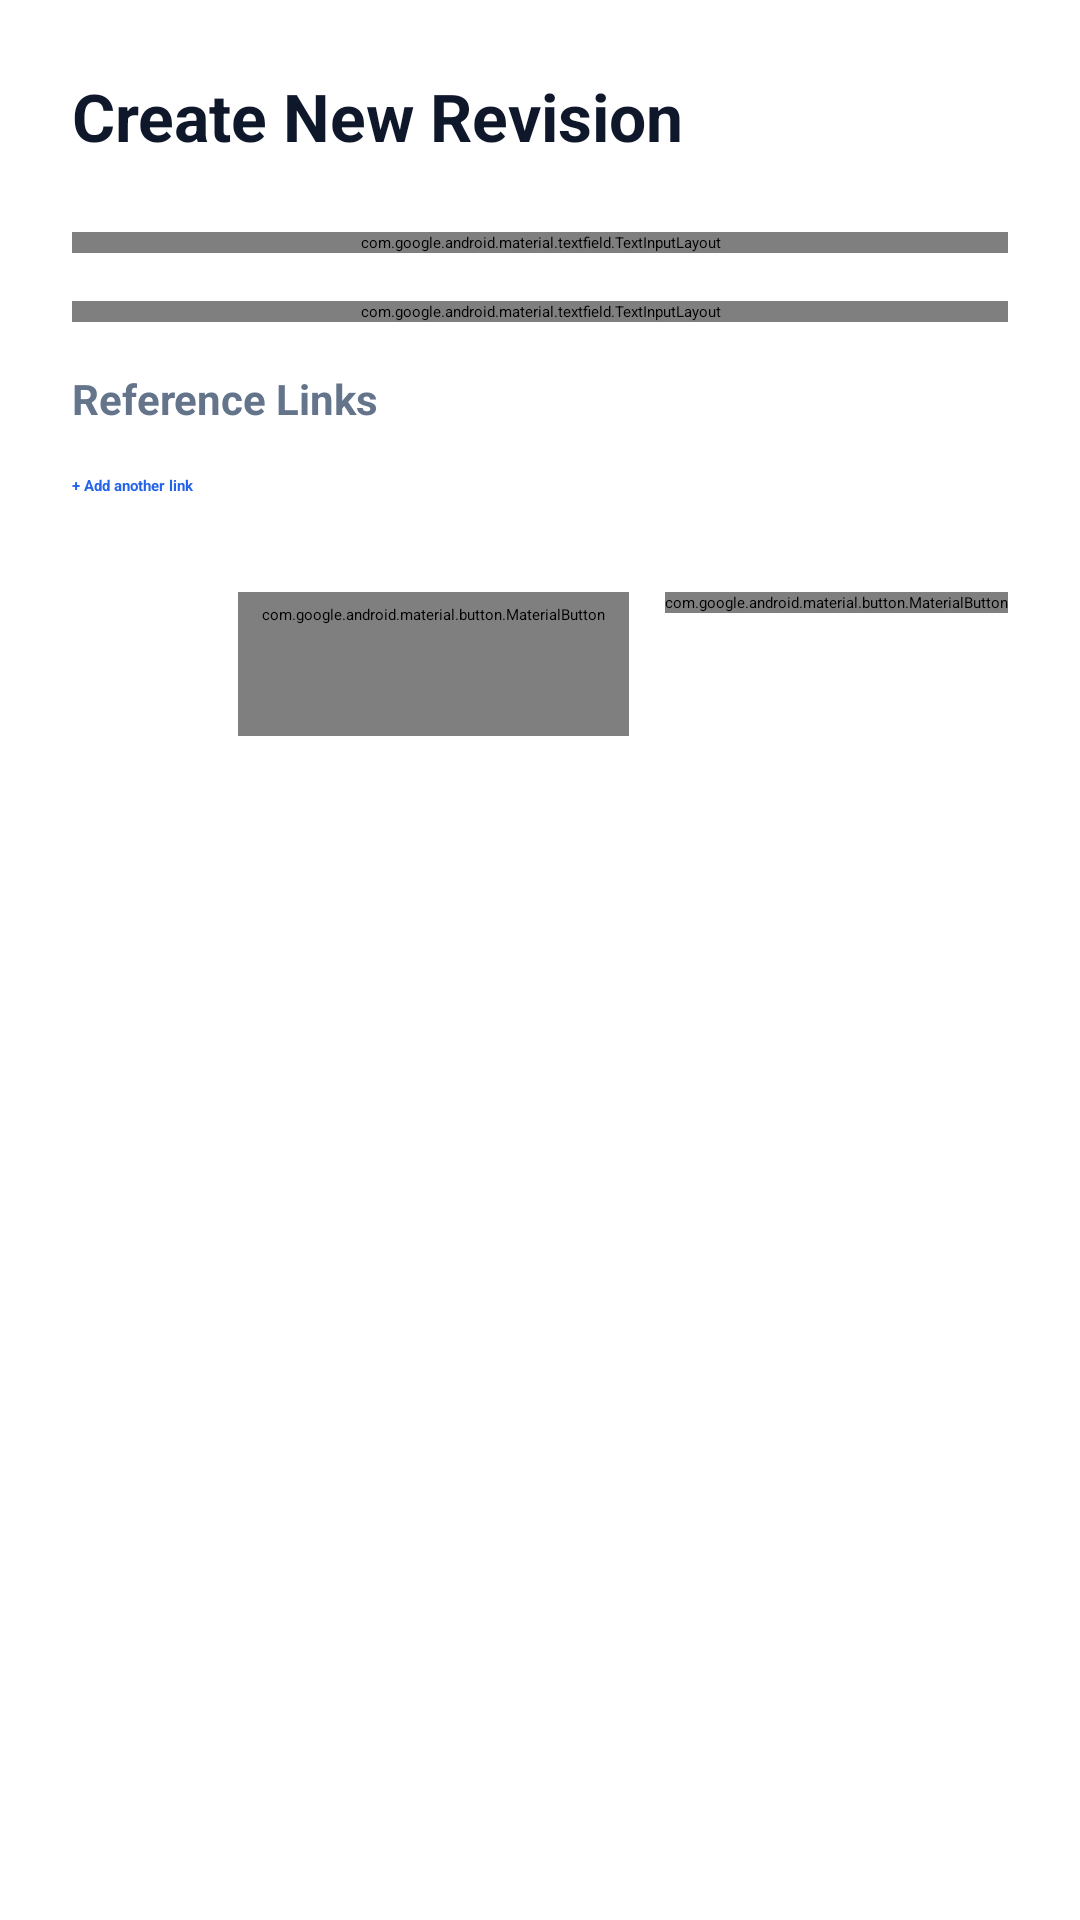

Write the Android layout XML for this screen, with the resource values it uses.
<!-- AndroidManifest.xml: application theme Theme.App.Starting -->
<!-- res/layout/dialog_topic_form.xml -->
<?xml version="1.0" encoding="utf-8"?>
<ScrollView xmlns:android="http://schemas.android.com/apk/res/android"
    xmlns:app="http://schemas.android.com/apk/res-auto"
    android:layout_width="match_parent"
    android:layout_height="wrap_content"
    android:background="@color/surface_glass"
    android:padding="24dp">

    <LinearLayout
        android:layout_width="match_parent"
        android:layout_height="wrap_content"
        android:orientation="vertical">

        <TextView
            android:id="@+id/tvFormTitle"
            android:layout_width="wrap_content"
            android:layout_height="wrap_content"
            android:text="Create New Revision"
            android:textColor="@color/text_primary"
            android:textSize="22sp"
            android:textStyle="bold"
            android:layout_marginBottom="24dp"/>

        
        <com.google.android.material.textfield.TextInputLayout
            style="@style/Widget.MaterialComponents.TextInputLayout.OutlinedBox"
            android:layout_width="match_parent"
            android:layout_height="wrap_content"
            android:hint="Topic Name"
            app:boxCornerRadiusTopStart="12dp"
            app:boxCornerRadiusTopEnd="12dp"
            app:boxCornerRadiusBottomStart="12dp"
            app:boxCornerRadiusBottomEnd="12dp">

            <com.google.android.material.textfield.TextInputEditText
                android:id="@+id/etTopicTitle"
                android:layout_width="match_parent"
                android:layout_height="wrap_content"
                android:inputType="textCapSentences"
                android:textColor="@color/text_primary"/>
        </com.google.android.material.textfield.TextInputLayout>

        
        <com.google.android.material.textfield.TextInputLayout
            style="@style/Widget.MaterialComponents.TextInputLayout.OutlinedBox"
            android:layout_width="match_parent"
            android:layout_height="wrap_content"
            android:layout_marginTop="16dp"
            android:hint="Description (Optional)"
            app:boxCornerRadiusTopStart="12dp"
            app:boxCornerRadiusTopEnd="12dp"
            app:boxCornerRadiusBottomStart="12dp"
            app:boxCornerRadiusBottomEnd="12dp">

            <com.google.android.material.textfield.TextInputEditText
                android:id="@+id/etTopicDesc"
                android:layout_width="match_parent"
                android:layout_height="wrap_content"
                android:gravity="top|start"
                android:inputType="textMultiLine"
                android:lines="3"
                android:textColor="@color/text_primary"/>
        </com.google.android.material.textfield.TextInputLayout>

        
        <TextView
            android:layout_width="wrap_content"
            android:layout_height="wrap_content"
            android:layout_marginTop="16dp"
            android:layout_marginBottom="8dp"
            android:text="Reference Links"
            android:textColor="@color/text_secondary"
            android:textSize="14sp"
            android:textStyle="bold"/>

        <LinearLayout
            android:id="@+id/layoutLinksContainer"
            android:layout_width="match_parent"
            android:layout_height="wrap_content"
            android:orientation="vertical" />

        <TextView
            android:id="@+id/btnAddLink"
            android:layout_width="wrap_content"
            android:layout_height="wrap_content"
            android:layout_marginTop="8dp"
            android:text="+ Add another link"
            android:textColor="@color/primary_blue"
            android:textStyle="bold"
            android:background="?attr/selectableItemBackground"
            android:clickable="true"
            android:focusable="true"/>

        
        <LinearLayout
            android:layout_width="match_parent"
            android:layout_height="wrap_content"
            android:layout_marginTop="32dp"
            android:orientation="horizontal"
            android:gravity="end">

            <com.google.android.material.button.MaterialButton
                android:id="@+id/btnCancel"
                style="@style/Widget.MaterialComponents.Button.TextButton"
                android:layout_width="wrap_content"
                android:layout_height="wrap_content"
                android:text="Cancel"
                android:textColor="@color/text_secondary"/>

            <com.google.android.material.button.MaterialButton
                android:id="@+id/btnSave"
                android:layout_width="wrap_content"
                android:layout_height="wrap_content"
                android:layout_marginStart="12dp"
                android:text="Save Topic"
                app:backgroundTint="@color/primary_blue"
                app:cornerRadius="8dp"/>
        </LinearLayout>
    </LinearLayout>
</ScrollView>
<!-- resources referenced by this layout -->
<resources>
  <color name="primary_blue">#2563EB</color>
  <color name="surface_glass">#FFFFFF</color>
  <color name="text_primary">#0F172A</color>
  <color name="text_secondary">#64748B</color>
  <style name="Theme.App.Starting" parent="Theme.SplashScreen">
          
          <item name="windowSplashScreenBackground">@color/splash_bg</item>
  
          
          <item name="windowSplashScreenAnimatedIcon">@drawable/ic_app_logo</item>
  
          
          <item name="postSplashScreenTheme">@style/Theme.ReviseApp</item>
      </style>
  <color name="splash_bg">#F8FAFC</color>
  <!-- drawable ic_app_logo: png bitmap (drawable, 69701 bytes) -->
  <style name="Theme.ReviseApp" parent="Theme.MaterialComponents.DayNight.NoActionBar">
          
          <item name="android:windowLightStatusBar">true</item>
          
      </style>
</resources>
